Photos from the image-classification dataset "OCT_dataset" in the GitHub repository faziya18/retina_ai. Its 2 classes are: AMD, CSR.

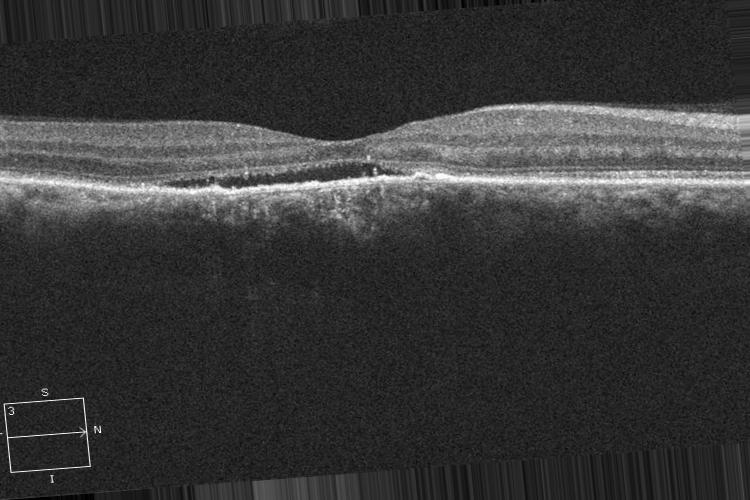
Label: CSR

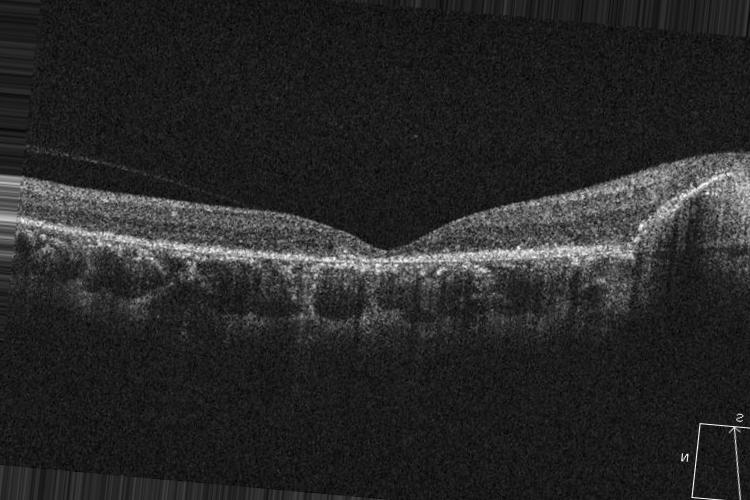
Label: CSR

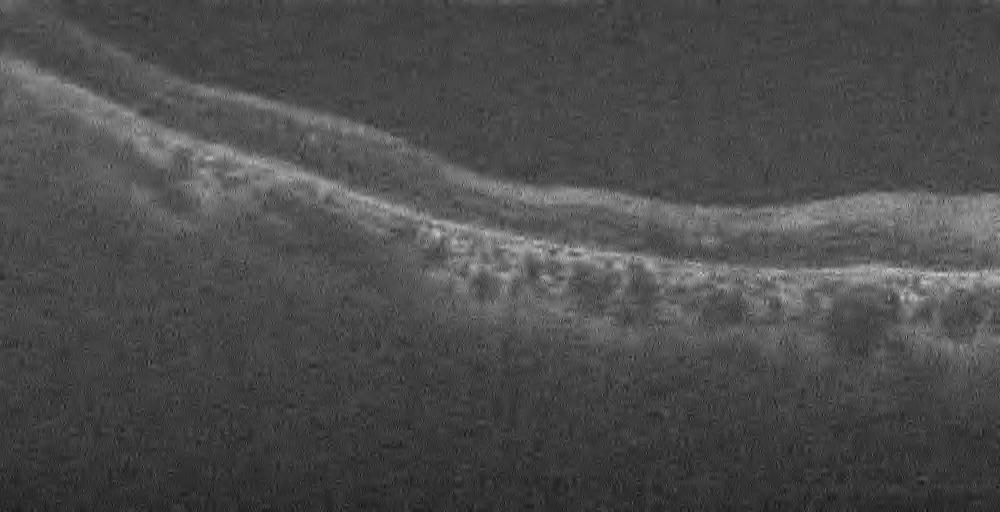
Label: AMD

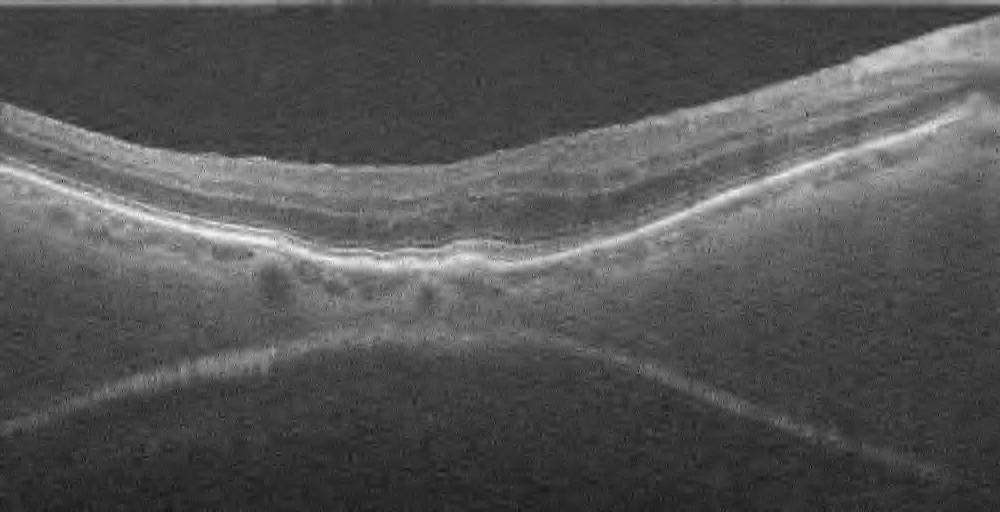
Label: AMD

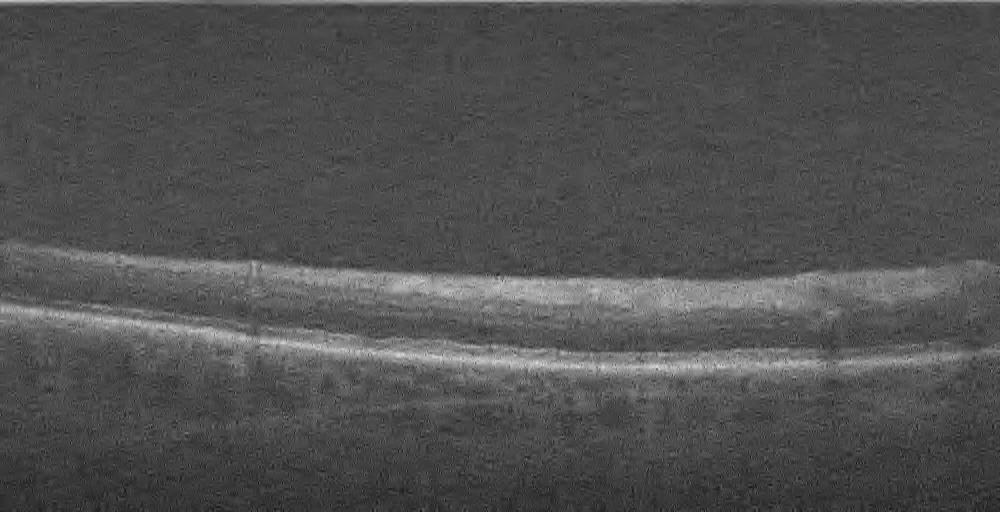
Label: AMD

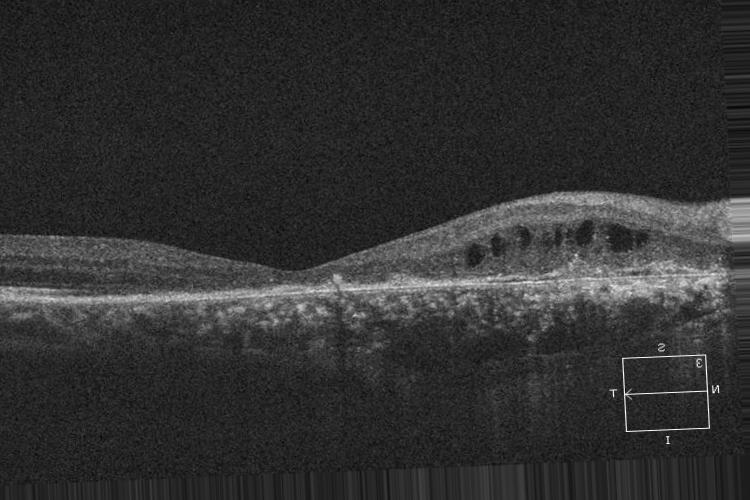
Label: CSR
